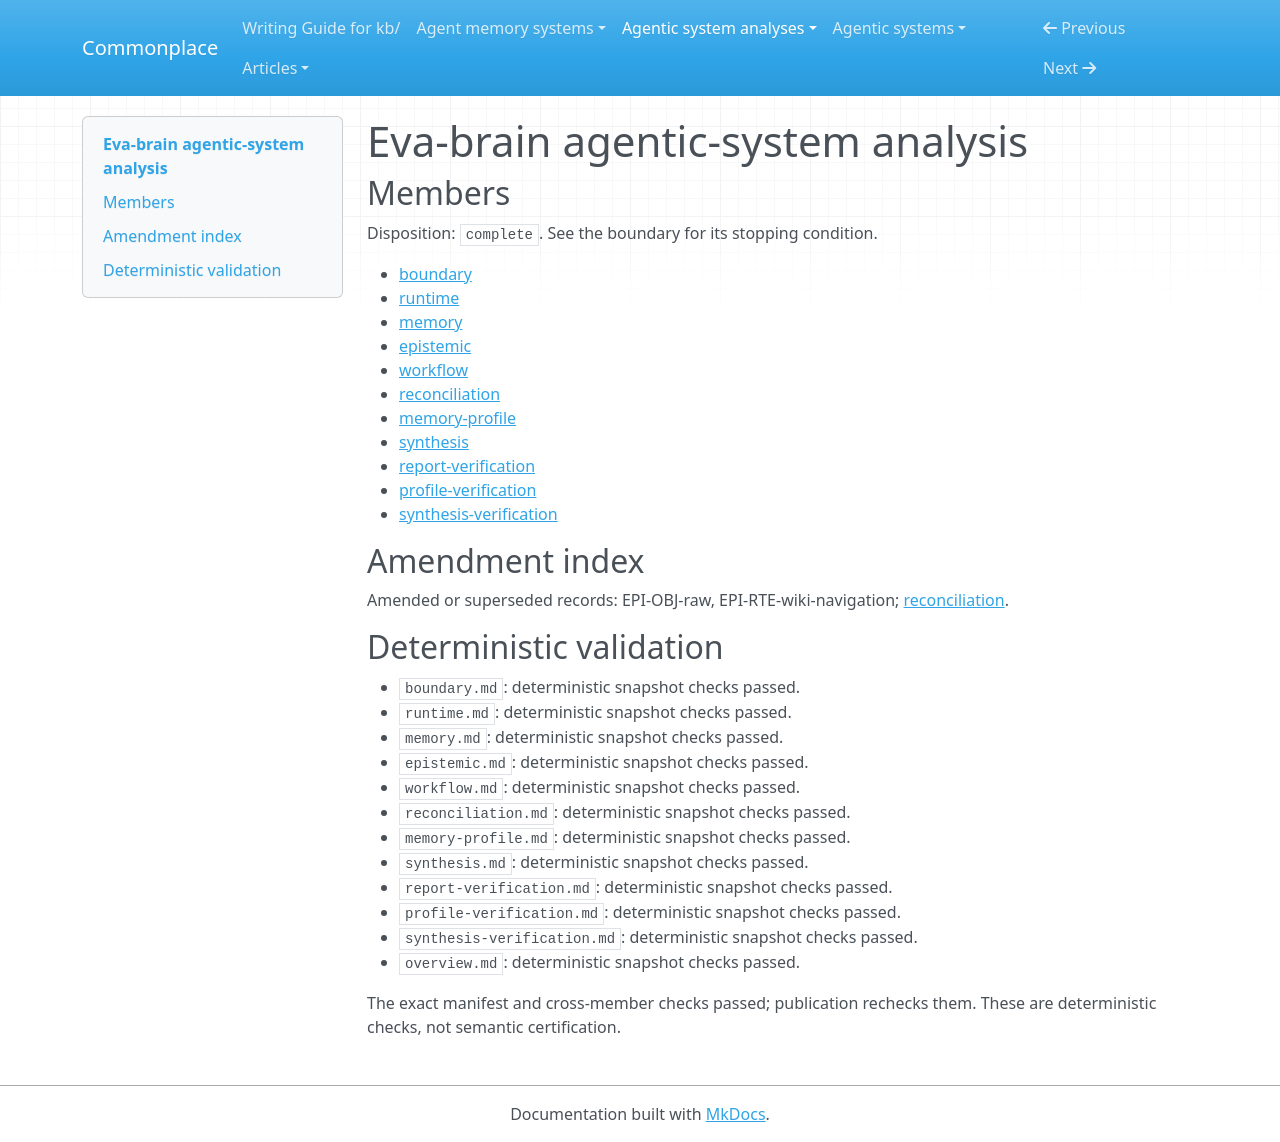

repository: zby/commonplace · page: agentic-system-analyses/retained/jp-lorenc1o--eva-brain/overview/index.html · generator: mkdocs

---
type: agentic-system-analyses/types/agentic-system-analysis-overview.md
description: Eva-brain maintains a Git-backed Markdown intermediary through delegated
  editing, structural admission and later retrieval, without demonstrated semantic
  acceptance or improved answers.
run-id: AAS-2026-11-09-eva-brain-de4240cd9e79-01
result-disposition: complete
target-class: memory/knowledge/context-engineering system
boundary-kind: whole-system
reviewed-boundary: 706fb91f4ee851cc355785f4e7c6eab37146938f
analysis-cutoff: '2026-11-09'
evidence-tier: code-grounded
system: Eva-brain
run-date: '2026-11-09'
inputs-commit: b4f3eb5ff47846da2c77940152815918f9573e75
---

# Eva-brain agentic-system analysis

## Members

Disposition: `complete`. See the boundary for its stopping condition.

- [boundary](./boundary.md)
- [runtime](./runtime.md)
- [memory](./memory.md)
- [epistemic](./epistemic.md)
- [workflow](./workflow.md)
- [reconciliation](./reconciliation.md)
- [memory-profile](./memory-profile.md)
- [synthesis](./synthesis.md)
- [report-verification](./report-verification.md)
- [profile-verification](./profile-verification.md)
- [synthesis-verification](./synthesis-verification.md)

## Amendment index

Amended or superseded records: EPI-OBJ-raw, EPI-RTE-wiki-navigation; [reconciliation](reconciliation.md).

## Deterministic validation

- `boundary.md`: deterministic snapshot checks passed.
- `runtime.md`: deterministic snapshot checks passed.
- `memory.md`: deterministic snapshot checks passed.
- `epistemic.md`: deterministic snapshot checks passed.
- `workflow.md`: deterministic snapshot checks passed.
- `reconciliation.md`: deterministic snapshot checks passed.
- `memory-profile.md`: deterministic snapshot checks passed.
- `synthesis.md`: deterministic snapshot checks passed.
- `report-verification.md`: deterministic snapshot checks passed.
- `profile-verification.md`: deterministic snapshot checks passed.
- `synthesis-verification.md`: deterministic snapshot checks passed.
- `overview.md`: deterministic snapshot checks passed.

The exact manifest and cross-member checks passed; publication rechecks them. These are deterministic checks, not semantic certification.
